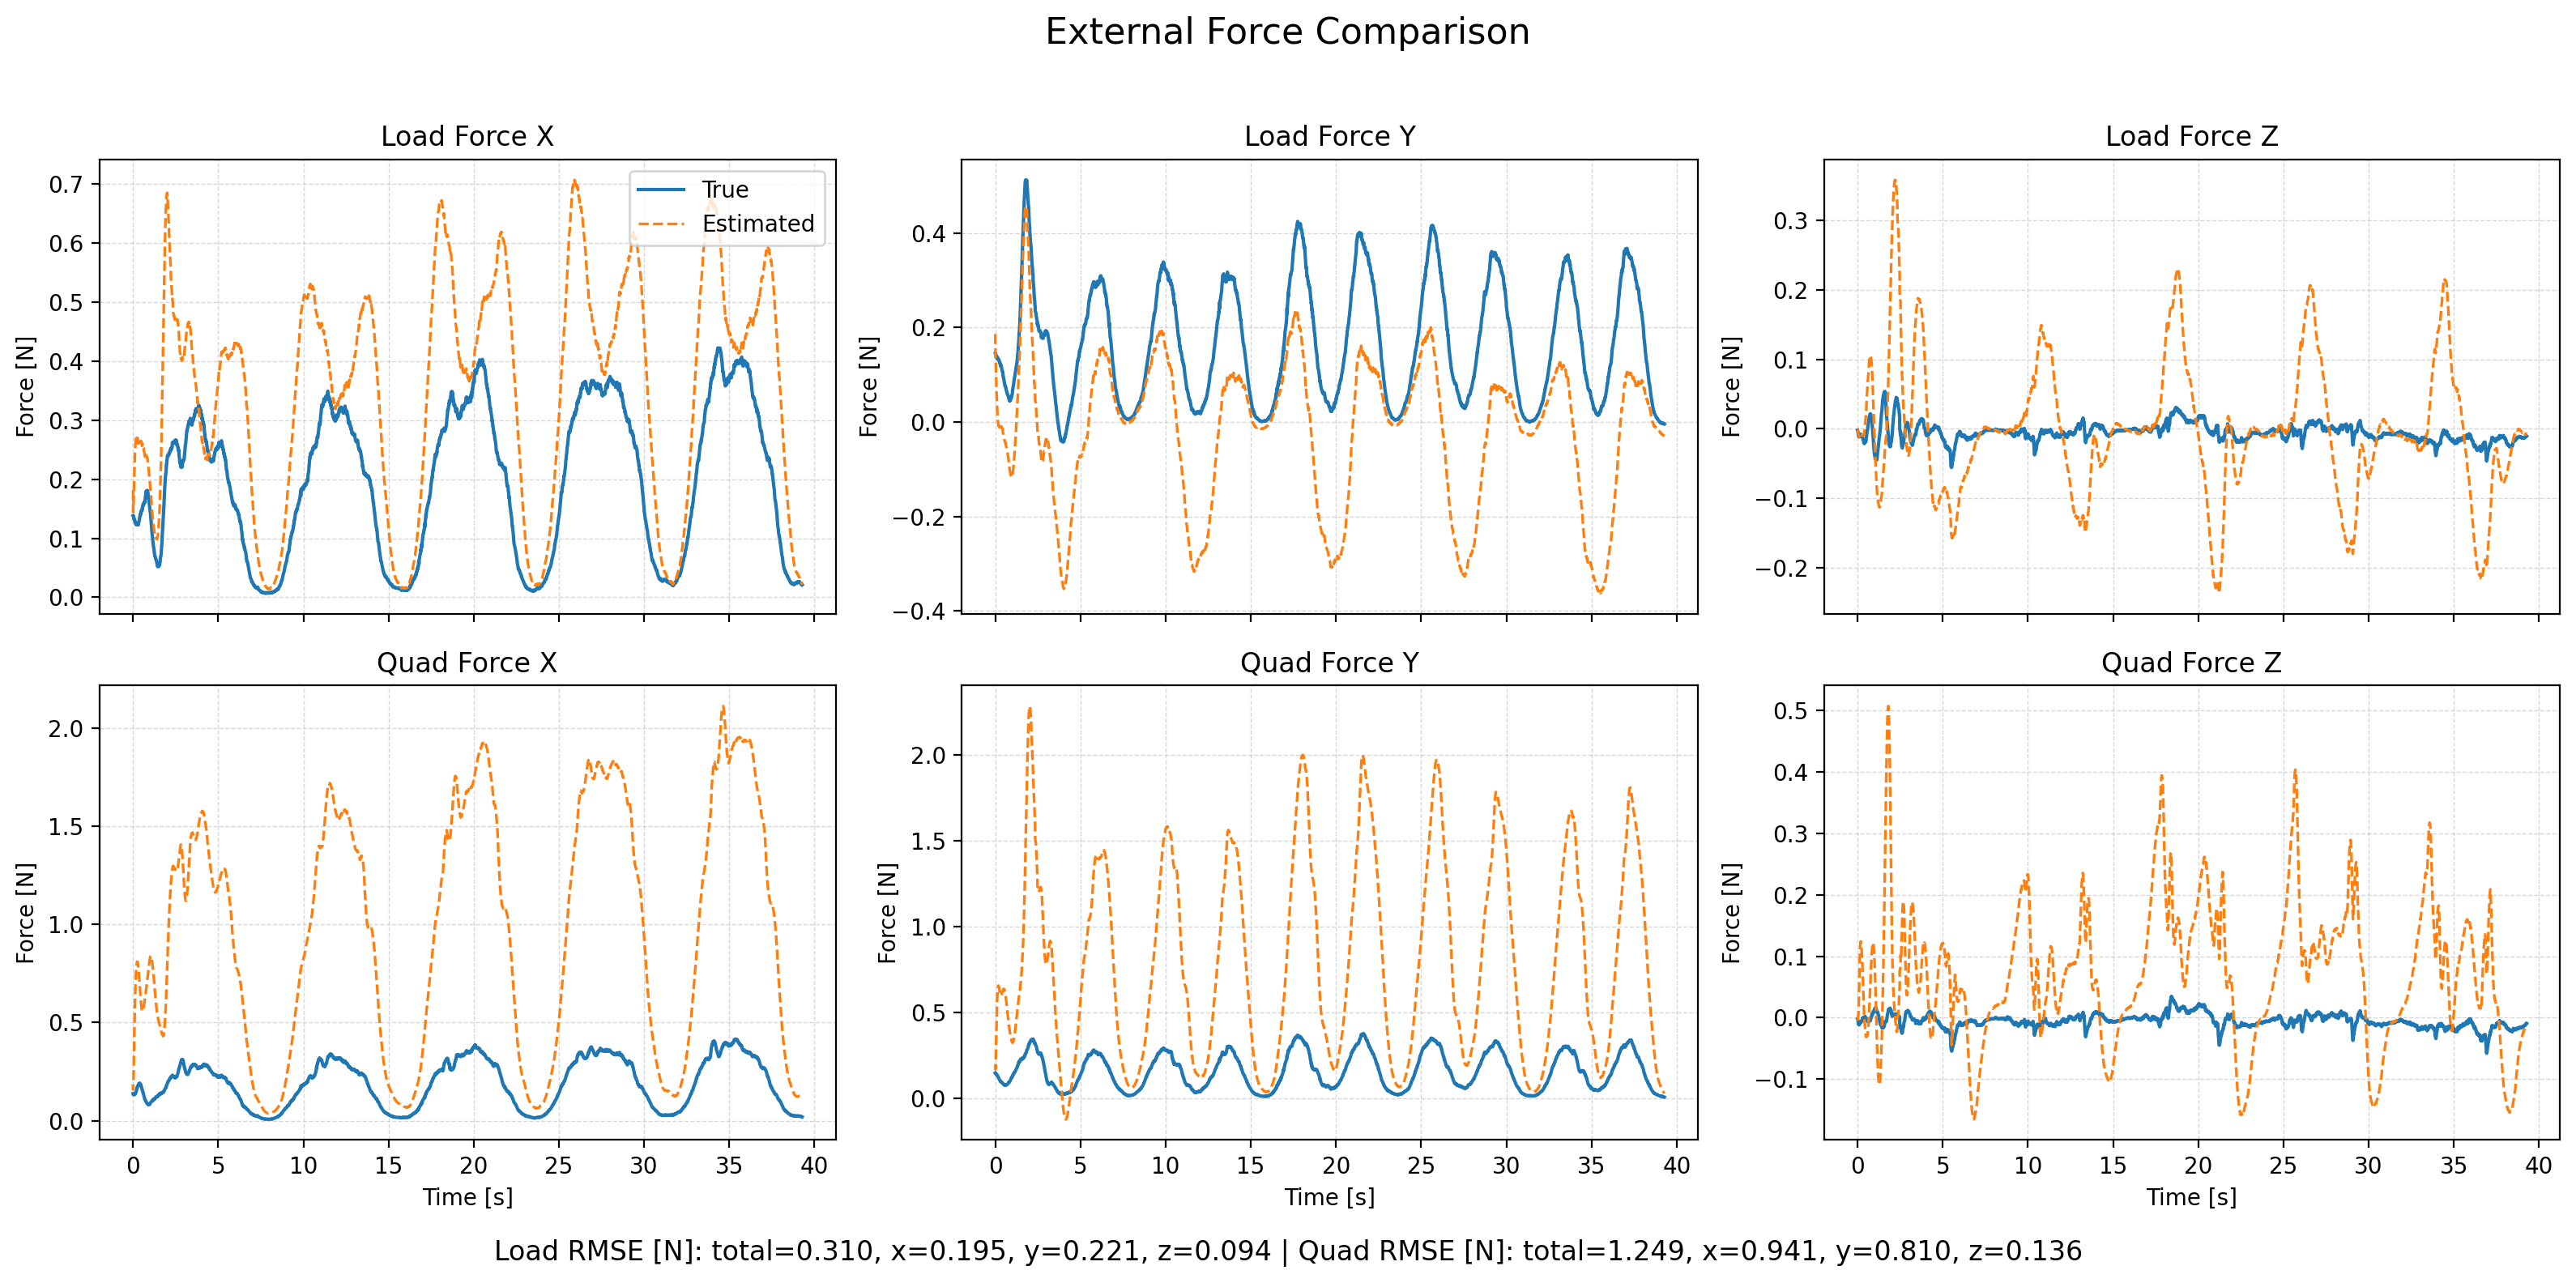

Data behind this chart, as committed beside it:
time, fl_true_x, fl_true_y, fl_true_z, fl_est_x, fl_est_y, fl_est_z, fq_true_x, fq_true_y, fq_true_z, fq_est_x, fq_est_y, fq_est_z, wind_x, wind_y, wind_z
1764061935, 0.1385, 0.1452, -0.002014, 0.1812, 0.1861, -0.005186, 0.1385, 0.1452, -0.002014, 0.1844, 0.1918, -0.005052, 3.428, 3.564, -0.09875
1764061935, 0.1387, 0.144, -0.002591, 0.1442, 0.1391, -0.00259, 0.1388, 0.1441, -0.002591, 0.1595, 0.1663, -0.001955, 3.428, 3.558, -0.1206
1764061935, 0.1384, 0.1442, -0.003597, 0.1513, 0.1323, -0.002575, 0.1384, 0.1443, -0.003598, 0.1885, 0.1978, -0.000802, 3.422, 3.573, -0.118
1764061935, 0.1375, 0.144, -0.004987, 0.1608, 0.1217, -0.003198, 0.1375, 0.1441, -0.004987, 0.2265, 0.2375, 0.0009316, 3.421, 3.566, -0.1125
1764061935, 0.1337, 0.1399, -0.007852, 0.1694, 0.1071, -0.005814, 0.1338, 0.1399, -0.007854, 0.2679, 0.2805, 0.002213, 3.398, 3.527, -0.129
1764061935, 0.1337, 0.1396, -0.009895, 0.1808, 0.0946, -0.008472, 0.1339, 0.1397, -0.0099, 0.3146, 0.3295, 0.004626, 3.39, 3.525, -0.1362
1764061935, 0.1316, 0.1372, -0.009836, 0.1915, 0.08003, -0.009341, 0.1324, 0.1371, -0.009847, 0.3618, 0.3771, 0.01027, 3.379, 3.496, -0.1291
1764061935, 0.132, 0.1363, -0.01091, 0.2034, 0.06793, -0.01014, 0.1335, 0.1358, -0.01093, 0.4108, 0.4251, 0.0187, 3.381, 3.496, -0.1323
1764061935, 0.1326, 0.1367, -0.01174, 0.2165, 0.05738, -0.01164, 0.1352, 0.1356, -0.01177, 0.4607, 0.4705, 0.02945, 3.406, 3.502, -0.15
1764061935, 0.1324, 0.1361, -0.01098, 0.2269, 0.04587, -0.01088, 0.136, 0.1343, -0.01101, 0.507, 0.5095, 0.0442, 3.413, 3.489, -0.1238
1764061935, 0.1309, 0.1351, -0.01062, 0.2347, 0.03558, -0.01063, 0.1358, 0.1324, -0.01065, 0.5488, 0.5437, 0.05872, 3.39, 3.49, -0.1217
1764061935, 0.1298, 0.1351, -0.01106, 0.2426, 0.02896, -0.01059, 0.1362, 0.1315, -0.01107, 0.5884, 0.5752, 0.07239, 3.371, 3.528, -0.1231
1764061935, 0.1285, 0.1375, -0.009861, 0.2491, 0.02348, -0.009578, 0.1365, 0.1327, -0.009839, 0.6241, 0.6016, 0.08582, 3.348, 3.569, -0.1018
1764061935, 0.1261, 0.1341, -0.00906, 0.2527, 0.01279, -0.009348, 0.136, 0.1282, -0.008992, 0.6543, 0.6169, 0.09678, 3.33, 3.516, -0.09975
1764061935, 0.1265, 0.1343, -0.009351, 0.2592, 0.00852, -0.008659, 0.1386, 0.127, -0.009214, 0.6847, 0.6329, 0.1063, 3.348, 3.531, -0.08244
1764061935, 0.1265, 0.1337, -0.00883, 0.262, 0.003605, -0.00929, 0.1411, 0.125, -0.00858, 0.7085, 0.6431, 0.1125, 3.326, 3.535, -0.09603
1764061935, 0.1251, 0.1342, -0.008831, 0.2655, 0.0008123, -0.008648, 0.1424, 0.124, -0.008418, 0.7306, 0.6509, 0.118, 3.327, 3.55, -0.07945
1764061935, 0.1244, 0.1327, -0.008231, 0.267, -0.00419, -0.007827, 0.1446, 0.1211, -0.007595, 0.7483, 0.6528, 0.122, 3.323, 3.523, -0.06001
1764061935, 0.1248, 0.1326, -0.008414, 0.2691, -0.005737, -0.008119, 0.1483, 0.1196, -0.007488, 0.7644, 0.6547, 0.1232, 3.326, 3.534, -0.06407
1764061935, 0.1229, 0.1316, -0.00783, 0.2688, -0.007674, -0.007273, 0.1494, 0.1172, -0.006512, 0.7755, 0.6536, 0.1242, 3.301, 3.539, -0.04296
1764061935, 0.125, 0.1316, -0.008556, 0.2727, -0.007393, -0.007616, 0.1553, 0.1158, -0.006782, 0.7895, 0.6527, 0.1229, 3.349, 3.546, -0.04622
1764061935, 0.1253, 0.1316, -0.0085, 0.2725, -0.008492, -0.007838, 0.159, 0.1146, -0.006137, 0.797, 0.6487, 0.1208, 3.343, 3.543, -0.04799
1764061935, 0.1247, 0.1302, -0.008805, 0.2718, -0.009063, -0.008159, 0.1617, 0.112, -0.005776, 0.8022, 0.644, 0.118, 3.332, 3.544, -0.05158
1764061935, 0.1258, 0.1301, -0.009365, 0.2727, -0.009142, -0.008839, 0.1663, 0.1108, -0.005551, 0.8078, 0.6387, 0.1143, 3.352, 3.538, -0.06215
1764061935, 0.1236, 0.128, -0.01115, 0.2699, -0.01099, -0.009878, 0.1668, 0.1079, -0.006559, 0.8076, 0.6311, 0.1097, 3.323, 3.517, -0.08318
1764061935, 0.1233, 0.1258, -0.01128, 0.2693, -0.0111, -0.009659, 0.1696, 0.1049, -0.005721, 0.8086, 0.6247, 0.106, 3.325, 3.511, -0.07376
1764061935, 0.1245, 0.1257, -0.01132, 0.2695, -0.01072, -0.009003, 0.1738, 0.104, -0.004648, 0.8094, 0.6187, 0.1023, 3.341, 3.506, -0.05387
1764061935, 0.1252, 0.1259, -0.01133, 0.2691, -0.009066, -0.009139, 0.177, 0.1034, -0.003455, 0.8078, 0.6141, 0.09668, 3.338, 3.525, -0.05231
1764061935, 0.1249, 0.1245, -0.01092, 0.2668, -0.009874, -0.008359, 0.1788, 0.1016, -0.001775, 0.8025, 0.6079, 0.09056, 3.318, 3.513, -0.03265
1764061935, 0.1237, 0.122, -0.01221, 0.2643, -0.01232, -0.008555, 0.1792, 0.09869, -0.001933, 0.7957, 0.601, 0.08224, 3.303, 3.475, -0.03774
1764061935, 0.1226, 0.1198, -0.01286, 0.2631, -0.01155, -0.008723, 0.1794, 0.09628, -0.001384, 0.7888, 0.598, 0.0734, 3.291, 3.485, -0.04115
1764061935, 0.1226, 0.1184, -0.01355, 0.2608, -0.0121, -0.009152, 0.1804, 0.09466, -0.0008213, 0.7792, 0.5949, 0.06388, 3.266, 3.481, -0.05305
1764061935, 0.1255, 0.1195, -0.0155, 0.2633, -0.00857, -0.009371, 0.1847, 0.09533, -0.001488, 0.7741, 0.5965, 0.05475, 3.297, 3.524, -0.05486
1764061936, 0.1274, 0.1206, -0.01584, 0.2634, -0.007067, -0.009452, 0.1872, 0.09613, -0.0004426, 0.7651, 0.5973, 0.0458, 3.296, 3.547, -0.05724
1764061936, 0.1277, 0.1203, -0.01627, 0.263, -0.007003, -0.008773, 0.1875, 0.09587, 0.0003405, 0.7546, 0.5978, 0.03794, 3.293, 3.55, -0.04582
1764061936, 0.1282, 0.1183, -0.01763, 0.2617, -0.008603, -0.008785, 0.1878, 0.09408, -3.1049492696454626e-05, 0.7421, 0.5978, 0.02963, 3.283, 3.531, -0.05536
1764061936, 0.1289, 0.1162, -0.01863, 0.2619, -0.01004, -0.008286, 0.188, 0.09221, -0.0001228, 0.7307, 0.5988, 0.02235, 3.293, 3.509, -0.05571
1764061936, 0.1316, 0.1141, -0.01903, 0.2625, -0.01113, -0.007995, 0.1905, 0.09058, 0.0003934, 0.7191, 0.6009, 0.01527, 3.306, 3.492, -0.064
1764061936, 0.1336, 0.1131, -0.02089, 0.2635, -0.01155, -0.007343, 0.1912, 0.08984, -0.0008245, 0.7073, 0.6043, 0.008971, 3.319, 3.487, -0.0678
1764061936, 0.1355, 0.1111, -0.02114, 0.2642, -0.01252, -0.006168, 0.1919, 0.08843, -0.0005013, 0.6948, 0.6077, 0.003519, 3.329, 3.476, -0.06575
1764061936, 0.1362, 0.1089, -0.02074, 0.2641, -0.01391, -0.004464, 0.1908, 0.08701, 0.0002695, 0.6813, 0.6112, -0.001159, 3.327, 3.464, -0.05854
1764061936, 0.1377, 0.1079, -0.02084, 0.2642, -0.01363, -0.002568, 0.19, 0.08671, 0.0003886, 0.6678, 0.6164, -0.005364, 3.317, 3.483, -0.05161
1764061936, 0.1399, 0.1081, -0.02031, 0.2653, -0.01371, -0.0001049, 0.1897, 0.08755, 0.001038, 0.6559, 0.6214, -0.008791, 3.325, 3.492, -0.03696
1764061936, 0.1409, 0.1067, -0.01999, 0.2643, -0.01477, 0.002617, 0.1879, 0.0871, 0.001123, 0.6419, 0.6254, -0.012, 3.305, 3.495, -0.0258
1764061936, 0.1411, 0.1034, -0.01898, 0.2622, -0.01867, 0.005279, 0.1853, 0.08488, 0.001621, 0.6276, 0.6266, -0.01539, 3.282, 3.451, -0.0262
1764061936, 0.1401, 0.09918, -0.01779, 0.2623, -0.02185, 0.008891, 0.181, 0.08184, 0.002003, 0.6167, 0.6281, -0.01758, 3.291, 3.408, -0.007922
1764061936, 0.1442, 0.09736, -0.01791, 0.265, -0.02289, 0.01076, 0.1822, 0.08095, 0.001108, 0.6096, 0.6311, -0.0214, 3.328, 3.391, -0.03192
1764061936, 0.146, 0.09571, -0.01817, 0.2645, -0.02455, 0.01347, 0.1805, 0.08032, -0.0002435, 0.5995, 0.6332, -0.02444, 3.318, 3.38, -0.04599
1764061936, 0.1464, 0.09396, -0.01873, 0.2635, -0.02657, 0.01533, 0.1771, 0.07965, -0.002149, 0.59, 0.6342, -0.02831, 3.304, 3.363, -0.08601
1764061936, 0.145, 0.0917, -0.0185, 0.2616, -0.02799, 0.01848, 0.1716, 0.07859, -0.003464, 0.5807, 0.6354, -0.03069, 3.275, 3.363, -0.1013
1764061936, 0.1464, 0.08996, -0.01636, 0.261, -0.02952, 0.0233, 0.1692, 0.07809, -0.002847, 0.5741, 0.6358, -0.03111, 3.269, 3.354, -0.08058
1764061936, 0.1476, 0.0889, -0.01471, 0.2604, -0.0305, 0.02827, 0.1666, 0.07825, -0.002874, 0.5688, 0.636, -0.03118, 3.262, 3.356, -0.05919
1764061936, 0.1479, 0.08639, -0.01197, 0.2591, -0.03227, 0.03298, 0.1631, 0.07706, -0.001975, 0.5638, 0.6347, -0.03138, 3.247, 3.345, -0.04782
1764061936, 0.1467, 0.08281, -0.009971, 0.2565, -0.03599, 0.03819, 0.158, 0.07483, -0.00199, 0.5588, 0.6309, -0.03089, 3.227, 3.299, -0.02789
1764061936, 0.1489, 0.0813, -0.008239, 0.2582, -0.03717, 0.043, 0.1563, 0.07458, -0.00227, 0.5595, 0.6287, -0.03042, 3.257, 3.283, -0.01447
1764061936, 0.1522, 0.08049, -0.005346, 0.26, -0.03839, 0.04736, 0.1556, 0.07506, -0.001462, 0.5611, 0.6258, -0.03013, 3.289, 3.266, -0.01279
1764061936, 0.1522, 0.07759, -0.004303, 0.258, -0.04061, 0.05115, 0.1515, 0.0735, -0.002614, 0.5598, 0.6212, -0.03013, 3.271, 3.246, -0.02628
1764061936, 0.1532, 0.07749, -0.002923, 0.2571, -0.04159, 0.0555, 0.1484, 0.07472, -0.003444, 0.5606, 0.6171, -0.02916, 3.264, 3.247, -0.02568
1764061936, 0.1567, 0.07652, -0.001571, 0.2583, -0.04266, 0.05885, 0.1479, 0.07513, -0.004334, 0.5644, 0.6123, -0.02872, 3.288, 3.237, -0.04659
1764061936, 0.1561, 0.07452, -0.001314, 0.2558, -0.04432, 0.06178, 0.1432, 0.07456, -0.006241, 0.5655, 0.6062, -0.0282, 3.265, 3.231, -0.07656
... 3,861 more rows
